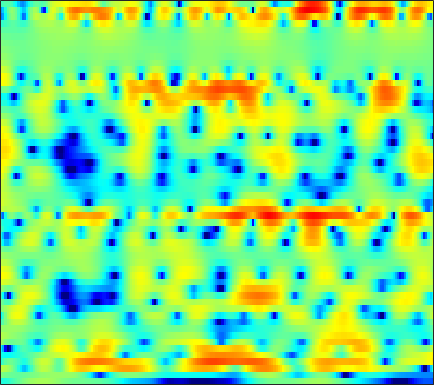

Values plotted in this chart, from the file beside it:
-3.4239, -3.4274, -3.2907, -3.006, -2.7315, -2.3245, -1.8606, -1.5134, -1.055, -0.6103, -0.20616, 0.072744, 0.39608, 0.67357, 0.86814, 1.0732, 1.2104, 1.2757, 1.3472, 1.3522, 1.325, 1.2743, 1.1739, 1.0259
-0.1323, -0.28, -0.453, -0.6107, -0.7295, -0.8568, -0.9388, -0.99, -1.029, -1.015, -0.9514, -0.8768, -0.7381, -0.5663, -0.4128, -0.2135, -0.01467, 0.1341, 0.3044, 0.4436, 0.5562, 0.625, 0.6901, 0.7371
2.08, 1.901, 1.604, 1.202, 0.7958, 0.05876, -0.8958, -1.782, -3.287, -5.067, -6.517, -6.828, -5.776, -3.896, -2.501, -0.9055, 0.3281, 1.024, 1.679, 2.025, 2.062, 1.916, 1.515, 0.8526
-3.353, -2.26, -1.316, -0.789, -0.6838, -0.7876, -1.135, -1.559, -2.249, -3.048, -3.551, -3.583, -3.065, -2.011, -1.137, 0.006714, 0.9957, 1.612, 2.235, 2.596, 2.686, 2.586, 2.224, 1.543
-3.929, -4.184, -4.395, -4.475, -4.42, -4.194, -3.874, -3.623, -3.261, -2.923, -2.587, -2.331, -2.018, -1.653, -1.354, -0.9427, -0.5009, -0.179, 0.2724, 0.7002, 1.088, 1.359, 1.688, 1.935
-4.445, -7.37, -13.84, -30.59, -15.61, -9.174, -5.936, -4.388, -3.008, -2.187, -1.812, -1.756, -1.982, -2.517, -2.998, -3.769, -4.35, -4.385, -3.732, -2.45, -0.9833, 0.099, 1.372, 2.437
1.462, 0.7402, -0.05414, -0.5553, -0.7312, -0.7285, -0.5964, -0.4996, -0.4451, -0.5324, -0.8249, -1.21, -1.994, -3.155, -4.319, -6.264, -8.421, -9.419, -8.47, -5.989, -3.53, -1.984, -0.3022, 1.006
1.964, 1.655, 1.309, 1.017, 0.8348, 0.6368, 0.4472, 0.3109, 0.1076, -0.1414, -0.4357, -0.6956, -1.069, -1.468, -1.771, -2.097, -2.324, -2.378, -2.272, -2.004, -1.576, -1.202, -0.6721, -0.16
0.8476, 0.8175, 0.8376, 0.8915, 0.9347, 0.9695, 0.9775, 0.9391, 0.8437, 0.686, 0.4584, 0.255, -0.04844, -0.3666, -0.5982, -0.8781, -1.097, -1.209, -1.284, -1.248, -1.14, -1.02, -0.8306, -0.6257
-2.259, -1.39, -0.2671, 0.68, 1.266, 1.833, 2.2, 2.343, 2.371, 2.22, 1.899, 1.551, 0.9585, 0.2556, -0.3147, -1.077, -1.739, -2.091, -2.319, -2.242, -1.973, -1.7, -1.339, -1.031
-4.521, -2.224, -0.004288, 1.557, 2.42, 3.263, 3.791, 4.014, 4.059, 3.846, 3.37, 2.772, 1.669, 0.09706, -1.478, -4.273, -8.192, -11.59, -12.05, -8.208, -5.295, -3.806, -2.512, -1.748
0.2194, 0.5337, 1.052, 1.615, 2.06, 2.599, 3.076, 3.341, 3.558, 3.549, 3.283, 2.917, 2.129, 1.018, -0.05365, -1.709, -3.399, -4.387, -4.827, -4.383, -3.649, -3.222, -2.891, -2.963
-0.436, -1.125, -1.893, -2.132, -1.878, -0.9354, 0.2647, 1.143, 2.132, 2.841, 3.258, 3.381, 3.342, 3.075, 2.775, 2.254, 1.667, 1.216, 0.6214, 0.02937, -0.6279, -1.188, -2.123, -3.302
-2.039, -4.246, -9.038, -18.07, -13.76, -6.51, -2.634, -0.709, 1.097, 2.342, 3.152, 3.563, 3.863, 3.957, 3.895, 3.683, 3.312, 2.95, 2.326, 1.546, 0.5809, -0.298, -1.679, -3.393
0.9043, 0.3071, -0.3999, -0.8007, -0.7935, -0.4284, 0.1824, 0.6784, 1.269, 1.724, 2.09, 2.282, 2.465, 2.553, 2.571, 2.5, 2.313, 2.076, 1.614, 0.9469, 0.06545, -0.7583, -2.094, -3.707
3.391, 3.229, 2.954, 2.633, 2.383, 2.023, 1.627, 1.292, 0.8102, 0.3075, -0.1376, -0.3738, -0.4598, -0.2925, -0.04074, 0.337, 0.6573, 0.7965, 0.8073, 0.5807, 0.0845, -0.4716, -1.49, -2.844
4.59, 4.492, 4.214, 3.767, 3.311, 2.524, 1.475, 0.4772, -1.229, -3.503, -6.554, -9.098, -10.32, -7.598, -5.308, -2.942, -1.294, -0.4296, 0.3257, 0.7075, 0.7618, 0.6136, 0.178, -0.4901
3.717, 3.611, 3.337, 2.888, 2.441, 1.657, 0.6513, -0.2929, -1.843, -3.743, -5.911, -7.355, -7.978, -6.665, -5.214, -3.393, -1.965, -1.135, -0.3268, 0.2005, 0.5004, 0.589, 0.5768, 0.4245
2.208, 2.095, 1.858, 1.55, 1.258, 0.806, 0.2775, -0.1569, -0.7693, -1.367, -1.867, -2.129, -2.26, -2.152, -1.935, -1.558, -1.141, -0.8505, -0.5173, -0.2656, -0.09255, -0.005855, 0.06076, 0.09462
1.06, 0.8822, 0.6562, 0.4526, 0.3241, 0.186, 0.06984, 0.0008997, -0.08311, -0.1582, -0.2179, -0.2432, -0.2613, -0.2512, -0.2449, -0.2354, -0.2488, -0.282, -0.3499, -0.4484, -0.5544, -0.6132, -0.6483, -0.6135
-0.1429, -0.6057, -1.033, -1.195, -1.114, -0.8157, -0.3882, -0.04412, 0.4013, 0.7833, 1.081, 1.251, 1.38, 1.415, 1.363, 1.193, 0.8835, 0.5598, 0.006844, -0.659, -1.368, -1.854, -2.304, -2.381
-2.845, -4.801, -7.065, -7.112, -5.739, -3.544, -1.67, -0.5361, 0.6658, 1.597, 2.308, 2.689, 3.045, 3.18, 3.158, 2.918, 2.425, 1.848, 0.7455, -0.8248, -3.092, -5.404, -9.465, -11
-3.889, -6.575, -10.17, -10.19, -8.042, -5.289, -3.189, -1.957, -0.6299, 0.4463, 1.331, 1.882, 2.471, 2.87, 3.011, 2.997, 2.702, 2.291, 1.457, 0.2171, -1.421, -2.889, -4.742, -5.207
-1.717, -2.768, -3.868, -4.483, -4.671, -4.748, -4.62, -4.511, -4.021, -3.21, -2.106, -1.214, -0.1582, 0.7142, 1.185, 1.601, 1.781, 1.779, 1.631, 1.311, 0.9286, 0.6176, 0.341, 0.2834
-2.659, -3.661, -3.966, -3.961, -4.18, -5.01, -7.16, -10.01, -15.45, -11.51, -6.297, -3.724, -1.565, -0.3248, 0.2674, 0.7343, 1.131, 1.399, 1.733, 2.094, 2.262, 2.289, 2.153, 1.769
-8.081, -9.789, -3.909, -0.9931, -0.05323, 0.08407, -0.5245, -1.302, -2.029, -1.601, -0.4428, 0.2811, 0.7013, 0.3477, -0.5521, -2.252, -3.462, -2.735, -0.3745, 1.656, 2.949, 3.363, 3.156, 2.076
2.667, 2.127, 1.831, 1.869, 1.921, 1.89, 1.758, 1.63, 1.36, 1.105, 0.7844, 0.3731, -0.4454, -1.822, -3.381, -6.251, -8.489, -7.534, -4.521, -2.051, -0.5255, 0.04716, 0.2114, -0.2091
3.093, 2.764, 2.382, 2.051, 1.839, 1.595, 1.326, 1.118, 0.8401, 0.5153, 0.1272, -0.189, -0.696, -1.293, -1.716, -2.186, -2.452, -2.423, -2.113, -1.7, -1.323, -1.114, -0.9774, -1.025
2.746, 2.49, 2.13, 1.773, 1.509, 1.175, 0.8728, 0.6632, 0.425, 0.2129, 0.02044, -0.1149, -0.2903, -0.4445, -0.5434, -0.6526, -0.712, -0.7289, -0.73, -0.7151, -0.7114, -0.7347, -0.8195, -0.9626
2.527, 2.241, 1.79, 1.291, 0.9101, 0.4125, 0.02166, -0.1933, -0.3635, -0.3772, -0.2771, -0.1709, -0.007798, 0.1677, 0.2695, 0.3728, 0.4415, 0.4576, 0.4255, 0.3422, 0.1912, 0.0289, -0.2467, -0.5814
2.801, 2.385, 1.634, 0.6543, -0.1962, -1.363, -2.37, -2.802, -2.784, -2.201, -1.357, -0.7001, 0.08757, 0.7116, 1.081, 1.442, 1.649, 1.719, 1.709, 1.57, 1.309, 1.038, 0.5781, -0.005523
3.666, 3.153, 2.064, 0.4143, -1.321, -4.614, -10.05, -16.13, -11.74, -6.138, -2.937, -1.312, 0.2176, 1.253, 1.809, 2.31, 2.585, 2.666, 2.623, 2.412, 2.042, 1.661, 1.005, 0.1725
4.334, 3.99, 3.17, 1.945, 0.7724, -1.079, -2.945, -3.832, -3.75, -2.612, -1.325, -0.5015, 0.3849, 1.012, 1.335, 1.616, 1.767, 1.771, 1.625, 1.332, 0.874, 0.3857, -0.4467, -1.461
4.754, 4.656, 4.317, 3.762, 3.232, 2.454, 1.684, 1.181, 0.6421, 0.229, -0.08207, -0.2883, -0.5772, -0.8143, -0.9452, -1.041, -1.078, -1.088, -1.146, -1.385, -1.878, -2.412, -3.358, -4.605
5.336, 5.398, 5.298, 4.998, 4.65, 4.043, 3.319, 2.688, 1.732, 0.6116, -0.6909, -1.805, -3.493, -5.215, -6.187, -6.545, -5.942, -5.233, -4.437, -4.089, -4.266, -4.731, -5.834, -7.582
5.535, 5.69, 5.668, 5.417, 5.099, 4.499, 3.696, 2.947, 1.761, 0.3216, -1.522, -3.295, -6.463, -11.46, -18.45, -19.57, -11.24, -8.318, -6.131, -5.046, -4.749, -5.034, -6.054, -7.76
5.096, 5.248, 5.207, 4.907, 4.525, 3.84, 2.953, 2.201, 1.087, -0.1058, -1.373, -2.366, -3.69, -4.883, -5.463, -5.578, -5.008, -4.385, -3.609, -3.126, -3.027, -3.225, -3.844, -4.831
4.639, 4.677, 4.472, 3.966, 3.383, 2.35, 1.099, 0.09416, -1.233, -2.326, -2.919, -3.016, -2.825, -2.482, -2.175, -1.703, -1.201, -0.858, -0.5042, -0.3236, -0.3812, -0.5477, -0.948, -1.581
4.114, 4.003, 3.571, 2.792, 1.96, 0.4405, -1.656, -3.792, -7.617, -12.26, -11.53, -8.37, -5.073, -2.789, -1.545, -0.3109, 0.5703, 1.052, 1.477, 1.684, 1.69, 1.553, 1.201, 0.6807
2.764, 2.591, 2.132, 1.411, 0.6801, -0.5904, -2.244, -3.776, -6.11, -7.985, -7.672, -6.198, -3.924, -1.981, -0.7981, 0.4057, 1.272, 1.733, 2.133, 2.294, 2.26, 2.094, 1.691, 1.139
0.9304, 0.7936, 0.5161, 0.1093, -0.2763, -0.8522, -1.466, -1.893, -2.262, -2.336, -2.021, -1.584, -0.8233, 0.01622, 0.6282, 1.372, 1.95, 2.261, 2.485, 2.482, 2.253, 1.941, 1.355, 0.5695
-1.005, -1.061, -1.238, -1.537, -1.782, -2.053, -2.157, -2.077, -1.742, -1.19, -0.5288, 0.02524, 0.7647, 1.478, 1.946, 2.475, 2.879, 3.072, 3.164, 3.065, 2.714, 2.287, 1.463, 0.2744
-3.404, -3.208, -3.478, -4.277, -5.171, -6.378, -6.661, -5.927, -4.309, -2.539, -0.9985, 0.005103, 1.119, 1.969, 2.481, 2.985, 3.336, 3.514, 3.641, 3.612, 3.4, 3.067, 2.333, 1.243
-4.948, -4.193, -4.266, -5.598, -7.649, -12.88, -20.25, -13.35, -7.281, -3.927, -1.757, -0.6351, 0.4127, 1.081, 1.417, 1.751, 2.023, 2.256, 2.612, 2.924, 3.127, 3.129, 2.902, 2.403
-0.8864, -0.4118, -0.3407, -0.9099, -1.568, -2.553, -3.196, -3.204, -2.774, -2.087, -1.337, -0.9123, -0.5984, -0.6712, -1.116, -2.089, -2.93, -2.783, -1.352, 0.4984, 1.875, 2.51, 2.848, 2.63
4.241, 4.263, 3.984, 3.358, 2.636, 1.387, -0.2144, -1.623, -3.563, -4.74, -4.311, -3.347, -2.292, -2.117, -2.782, -5.234, -10.22, -11.63, -5.199, -0.922, 1.441, 2.364, 2.659, 1.972
4.616, 4.463, 3.993, 3.193, 2.319, 0.7256, -1.556, -3.984, -8.809, -15.41, -11.03, -7.242, -4.276, -2.731, -2.11, -1.731, -1.425, -1.034, -0.2112, 0.7255, 1.466, 1.763, 1.685, 1.009
2.852, 2.695, 2.306, 1.692, 1.092, 0.09481, -1.079, -2.007, -3.123, -3.788, -3.789, -3.416, -2.699, -1.962, -1.481, -0.9205, -0.4451, -0.1146, 0.2905, 0.6382, 0.8755, 0.9511, 0.9036, 0.678
1.478, 1.368, 1.126, 0.779, 0.4662, -0.01154, -0.5048, -0.8533, -1.242, -1.491, -1.573, -1.527, -1.358, -1.101, -0.8898, -0.5941, -0.3103, -0.1116, 0.1211, 0.3122, 0.4488, 0.5051, 0.5272, 0.4896
0.6966, 0.6159, 0.4669, 0.2768, 0.1163, -0.1138, -0.3397, -0.493, -0.6621, -0.7752, -0.822, -0.8143, -0.7545, -0.6456, -0.5424, -0.3877, -0.2239, -0.1037, 0.04266, 0.1685, 0.2709, 0.3287, 0.3776, 0.3996
0.2439, 0.1697, 0.05607, -0.0661, -0.1632, -0.2843, -0.3977, -0.4712, -0.5463, -0.5901, -0.5995, -0.584, -0.5322, -0.4554, -0.3801, -0.2685, -0.1487, -0.05871, 0.05878, 0.1648, 0.2544, 0.3128, 0.3739, 0.4182
-0.09252, -0.1808, -0.2911, -0.3913, -0.4592, -0.5371, -0.5985, -0.6332, -0.659, -0.6593, -0.6331, -0.5944, -0.5186, -0.42, -0.3349, -0.2105, -0.08251, 0.01314, 0.1364, 0.2496, 0.3477, 0.4103, 0.4819, 0.5369
-0.4891, -0.5999, -0.7105, -0.7919, -0.8339, -0.8857, -0.9214, -0.938, -0.9439, -0.9224, -0.8636, -0.7928, -0.6681, -0.5062, -0.3744, -0.1877, -0.002173, 0.1305, 0.2887, 0.4271, 0.546, 0.6175, 0.6942, 0.7506
-1.198, -1.298, -1.342, -1.324, -1.302, -1.287, -1.315, -1.355, -1.418, -1.447, -1.394, -1.287, -1.053, -0.7431, -0.4839, -0.1433, 0.1674, 0.368, 0.5907, 0.7654, 0.8982, 0.9759, 1.04, 1.069
-2.858, -2.784, -2.397, -1.884, -1.581, -1.343, -1.404, -1.637, -2.105, -2.583, -2.801, -2.649, -2.024, -1.183, -0.539, 0.1819, 0.6973, 0.9548, 1.188, 1.344, 1.473, 1.569, 1.655, 1.628
-9.223, -7.95, -4.339, -1.675, -0.4356, 0.2669, 0.08377, -0.6673, -2.565, -5.764, -9.66, -9.063, -4.697, -1.364, 0.2911, 1.62, 2.151, 2.12, 1.68, 1.22, 1.325, 1.81, 2.616, 3.02
-7.838, -6.429, -3.36, -0.9647, 0.1009, 0.5625, 0.1201, -0.709, -2.496, -4.817, -6.607, -6.262, -3.843, -1.266, 0.1348, 1.207, 1.214, 0.3809, -2.509, -10.12, -13.4, -4.369, 0.5526, 2.792
-2.367, -2.035, -1.655, -1.499, -1.649, -2.209, -3.394, -4.62, -6.591, -8.326, -8.695, -7.757, -5.836, -3.847, -2.687, -1.548, -1.05, -1.064, -1.416, -1.788, -1.361, -0.5443, 0.8533, 2.081
